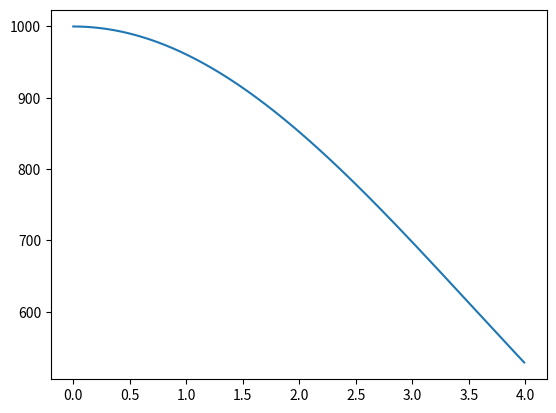

Here is the Python script that generated this plot:
import numpy as np
import matplotlib.pyplot as plt
from scipy.integrate import odeint

t = np.arange(0, 4 , 0.01)

def radio_function(n, t):
     dmdt = - k * n * t
     return dmdt

n_o = 1000
k = 0.08

solve_Bi = odeint(radio_function, n_o, t)
plt.plot(t, solve_Bi[:, 0], label = '')

#plt.plot(t, n_o*10*np.ones(len(t)))

plt.show()